14-way image classification set "data2" from GitHub (ikathuria/GestureRecognition); label vocabulary: down gesture, eight hand gesture, five hand gesture, four hand gesture, left gesture, nine hand gesture, off gesture, one hand gesture, right gesture, seven hand gesture, six hand gesture, three hand gesture, two hand gesture, zero hand gesture.

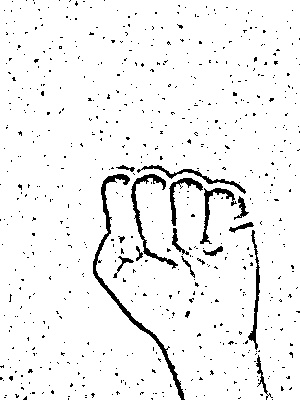
Label: off gesture

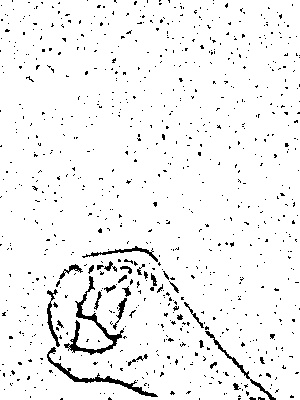
Label: zero hand gesture

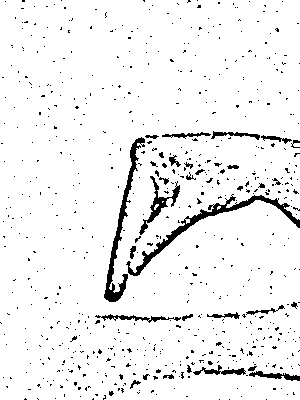
Label: seven hand gesture

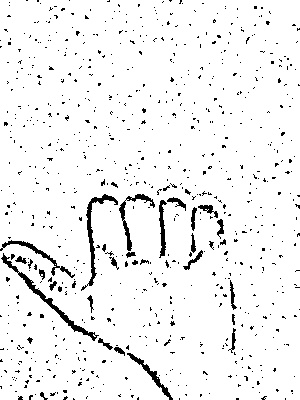
Label: left gesture

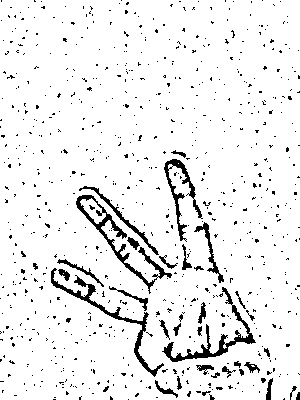
Label: three hand gesture

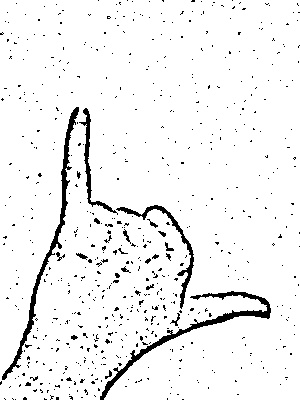
Label: six hand gesture
